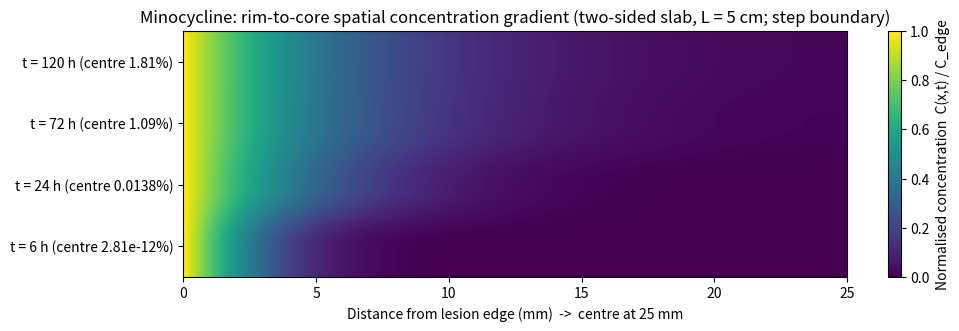
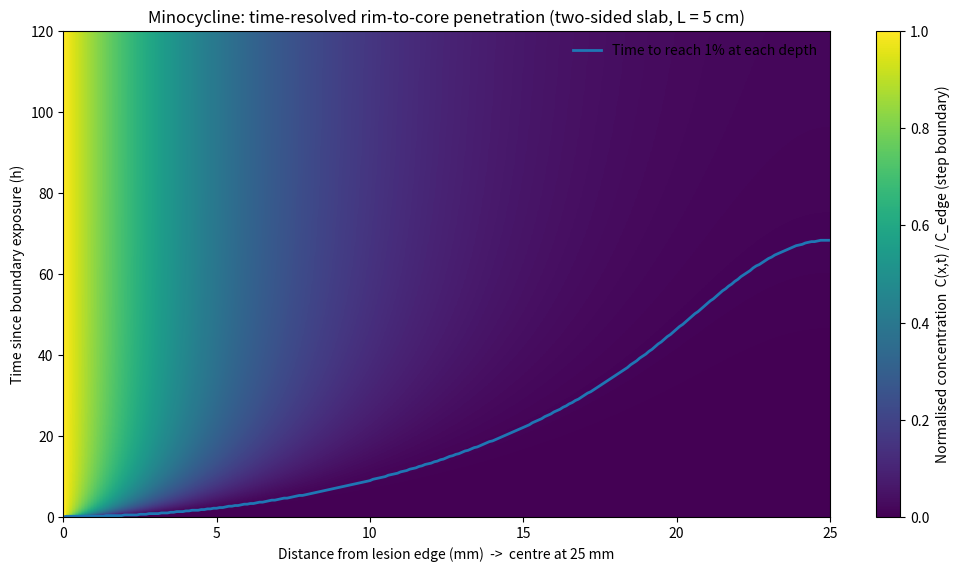

Write Python code to recreate these figures, in order.
# ------------------------------------------------------------
# penumbra_gradient_figures_minocycline.py
# Code to generate Supplementary Figures S4 and S5
# (spatial gradient strips + distance x time heatmap)
# ------------------------------------------------------------

import math
import numpy as np
import matplotlib.pyplot as plt

# Minocycline parameters from Table S2 (effective diffusivity D and consumption k)
D_um2_s = 248.16      # um^2/s
k_s     = 8.37e-6     # 1/s

# Human-scale slab used in the main text: L = 5 cm (two-sided; centre at 25 mm)
L_um = 50_000.0       # 50 mm = 5 cm
dx_um = 100.0         # 100 um grid (501 nodes across 5 cm, matching SI discretisation)
nx = int(round(L_um / dx_um)) + 1
dx = L_um / (nx - 1)

# Explicit stability-controlled timestep (same form as SI Section S1.5)
dt = 0.9 / (k_s + 2.0 * D_um2_s / (dx * dx))

alpha = D_um2_s * dt / (dx * dx)
assert alpha <= 0.5, f"Unstable explicit scheme (alpha={alpha:.3f})"

mid = nx // 2
x_um = np.linspace(0.0, L_um, nx)
x_mm_half = (x_um[:mid+1]) / 1000.0  # edge (0) -> centre (25 mm)

def step_boundary(t_s: float) -> float:
    # Step boundary upper bound: C_edge = 1 for t > 0
    return 1.0

def run_simulation(t_end_h: float, sample_every_s: float):
    """Simulate Ct = D*Cxx - k*C with two-sided Dirichlet step boundary.
    Returns: times_h, C_half_history (time x depth), where depth is 0..25 mm."""
    t_end_s = t_end_h * 3600.0
    nsteps = int(math.ceil(t_end_s / dt))
    sample_every = max(1, int(round(sample_every_s / dt)))

    C = np.zeros(nx, dtype=float)
    C[0] = 1.0
    C[-1] = 1.0

    times_h = []
    hist = []

    for step in range(nsteps + 1):
        t = step * dt

        if step % sample_every == 0 or step == nsteps:
            times_h.append(t / 3600.0)
            hist.append(C[:mid+1].copy())

        if step == nsteps:
            break

        b = step_boundary(t)

        C_new = C.copy()
        C_new[1:-1] = (
            C[1:-1]
            + alpha * (C[2:] - 2.0 * C[1:-1] + C[:-2])
            - (k_s * dt) * C[1:-1]
        )
        C_new[0] = b
        C_new[-1] = b
        C = C_new

    return np.asarray(times_h), np.vstack(hist)

# --------------------------
# Figure S4: spatial strips
# --------------------------
# Selected time points (hours) to show the rim-to-core gradient
strip_times_h = [6, 24, 72, 120]
t_end_h = max(strip_times_h)
t_h, C_hist = run_simulation(t_end_h=t_end_h, sample_every_s=600.0)  # 10 min samples

# Extract the profiles closest to the target times
strip_profiles = []
strip_labels = []
for th in strip_times_h:
    idx = int(np.argmin(np.abs(t_h - th)))
    prof = C_hist[idx, :]
    strip_profiles.append(prof)
    strip_labels.append(f"t = {th:g} h (centre {100*prof[-1]:.3g}%)")

strip_profiles = np.vstack(strip_profiles)

fig, ax = plt.subplots(figsize=(9.5, 3.2), dpi=200, constrained_layout=True)
im = ax.imshow(
    strip_profiles,
    aspect="auto",
    origin="lower",
    extent=[x_mm_half[0], x_mm_half[-1], 0, strip_profiles.shape[0]],
)
ax.set_xlabel("Distance from lesion edge (mm)  ->  centre at 25 mm")
ax.set_yticks(np.arange(strip_profiles.shape[0]) + 0.5)
ax.set_yticklabels(strip_labels)
ax.set_title("Minocycline: rim-to-core spatial concentration gradient (two-sided slab, L = 5 cm; step boundary)")
cbar = fig.colorbar(im, ax=ax)
cbar.set_label("Normalised concentration  C(x,t) / C_edge")
fig.savefig("minocycline_spatial_gradient_selected_times_L5cm_step.png", dpi=300)

# ---------------------------------------
# Figure S5: distance x time penetration
# ---------------------------------------
# Full time window for heatmap (0 to 120 h). Use 10 min sampling for plot.
t_end_h = 120.0
t_h, C_hist = run_simulation(t_end_h=t_end_h, sample_every_s=600.0)  # 10 min

# Compute time to reach 1% at each depth (first-passage time)
f_thr = 0.01
t_to_1pct = np.full(C_hist.shape[1], np.nan)
for j in range(C_hist.shape[1]):
    idxs = np.where(C_hist[:, j] >= f_thr)[0]
    if len(idxs) > 0:
        t_to_1pct[j] = t_h[idxs[0]]

fig, ax = plt.subplots(figsize=(9.5, 5.6), dpi=200, constrained_layout=True)
im = ax.imshow(
    C_hist,
    origin="lower",
    aspect="auto",
    extent=[x_mm_half[0], x_mm_half[-1], t_h[0], t_h[-1]],
)
ax.set_xlabel("Distance from lesion edge (mm)  ->  centre at 25 mm")
ax.set_ylabel("Time since boundary exposure (h)")
ax.set_title("Minocycline: time-resolved rim-to-core penetration (two-sided slab, L = 5 cm)")

# Overlay depth-dependent time-to-1% curve
ax.plot(x_mm_half, t_to_1pct, linewidth=2, label="Time to reach 1% at each depth")

cbar = fig.colorbar(im, ax=ax)
cbar.set_label("Normalised concentration  C(x,t) / C_edge (step boundary)")

ax.legend(frameon=False, loc="upper right")
fig.savefig("minocycline_distance_time_heatmap_L5cm_step.png", dpi=300)
plt.close("all")
